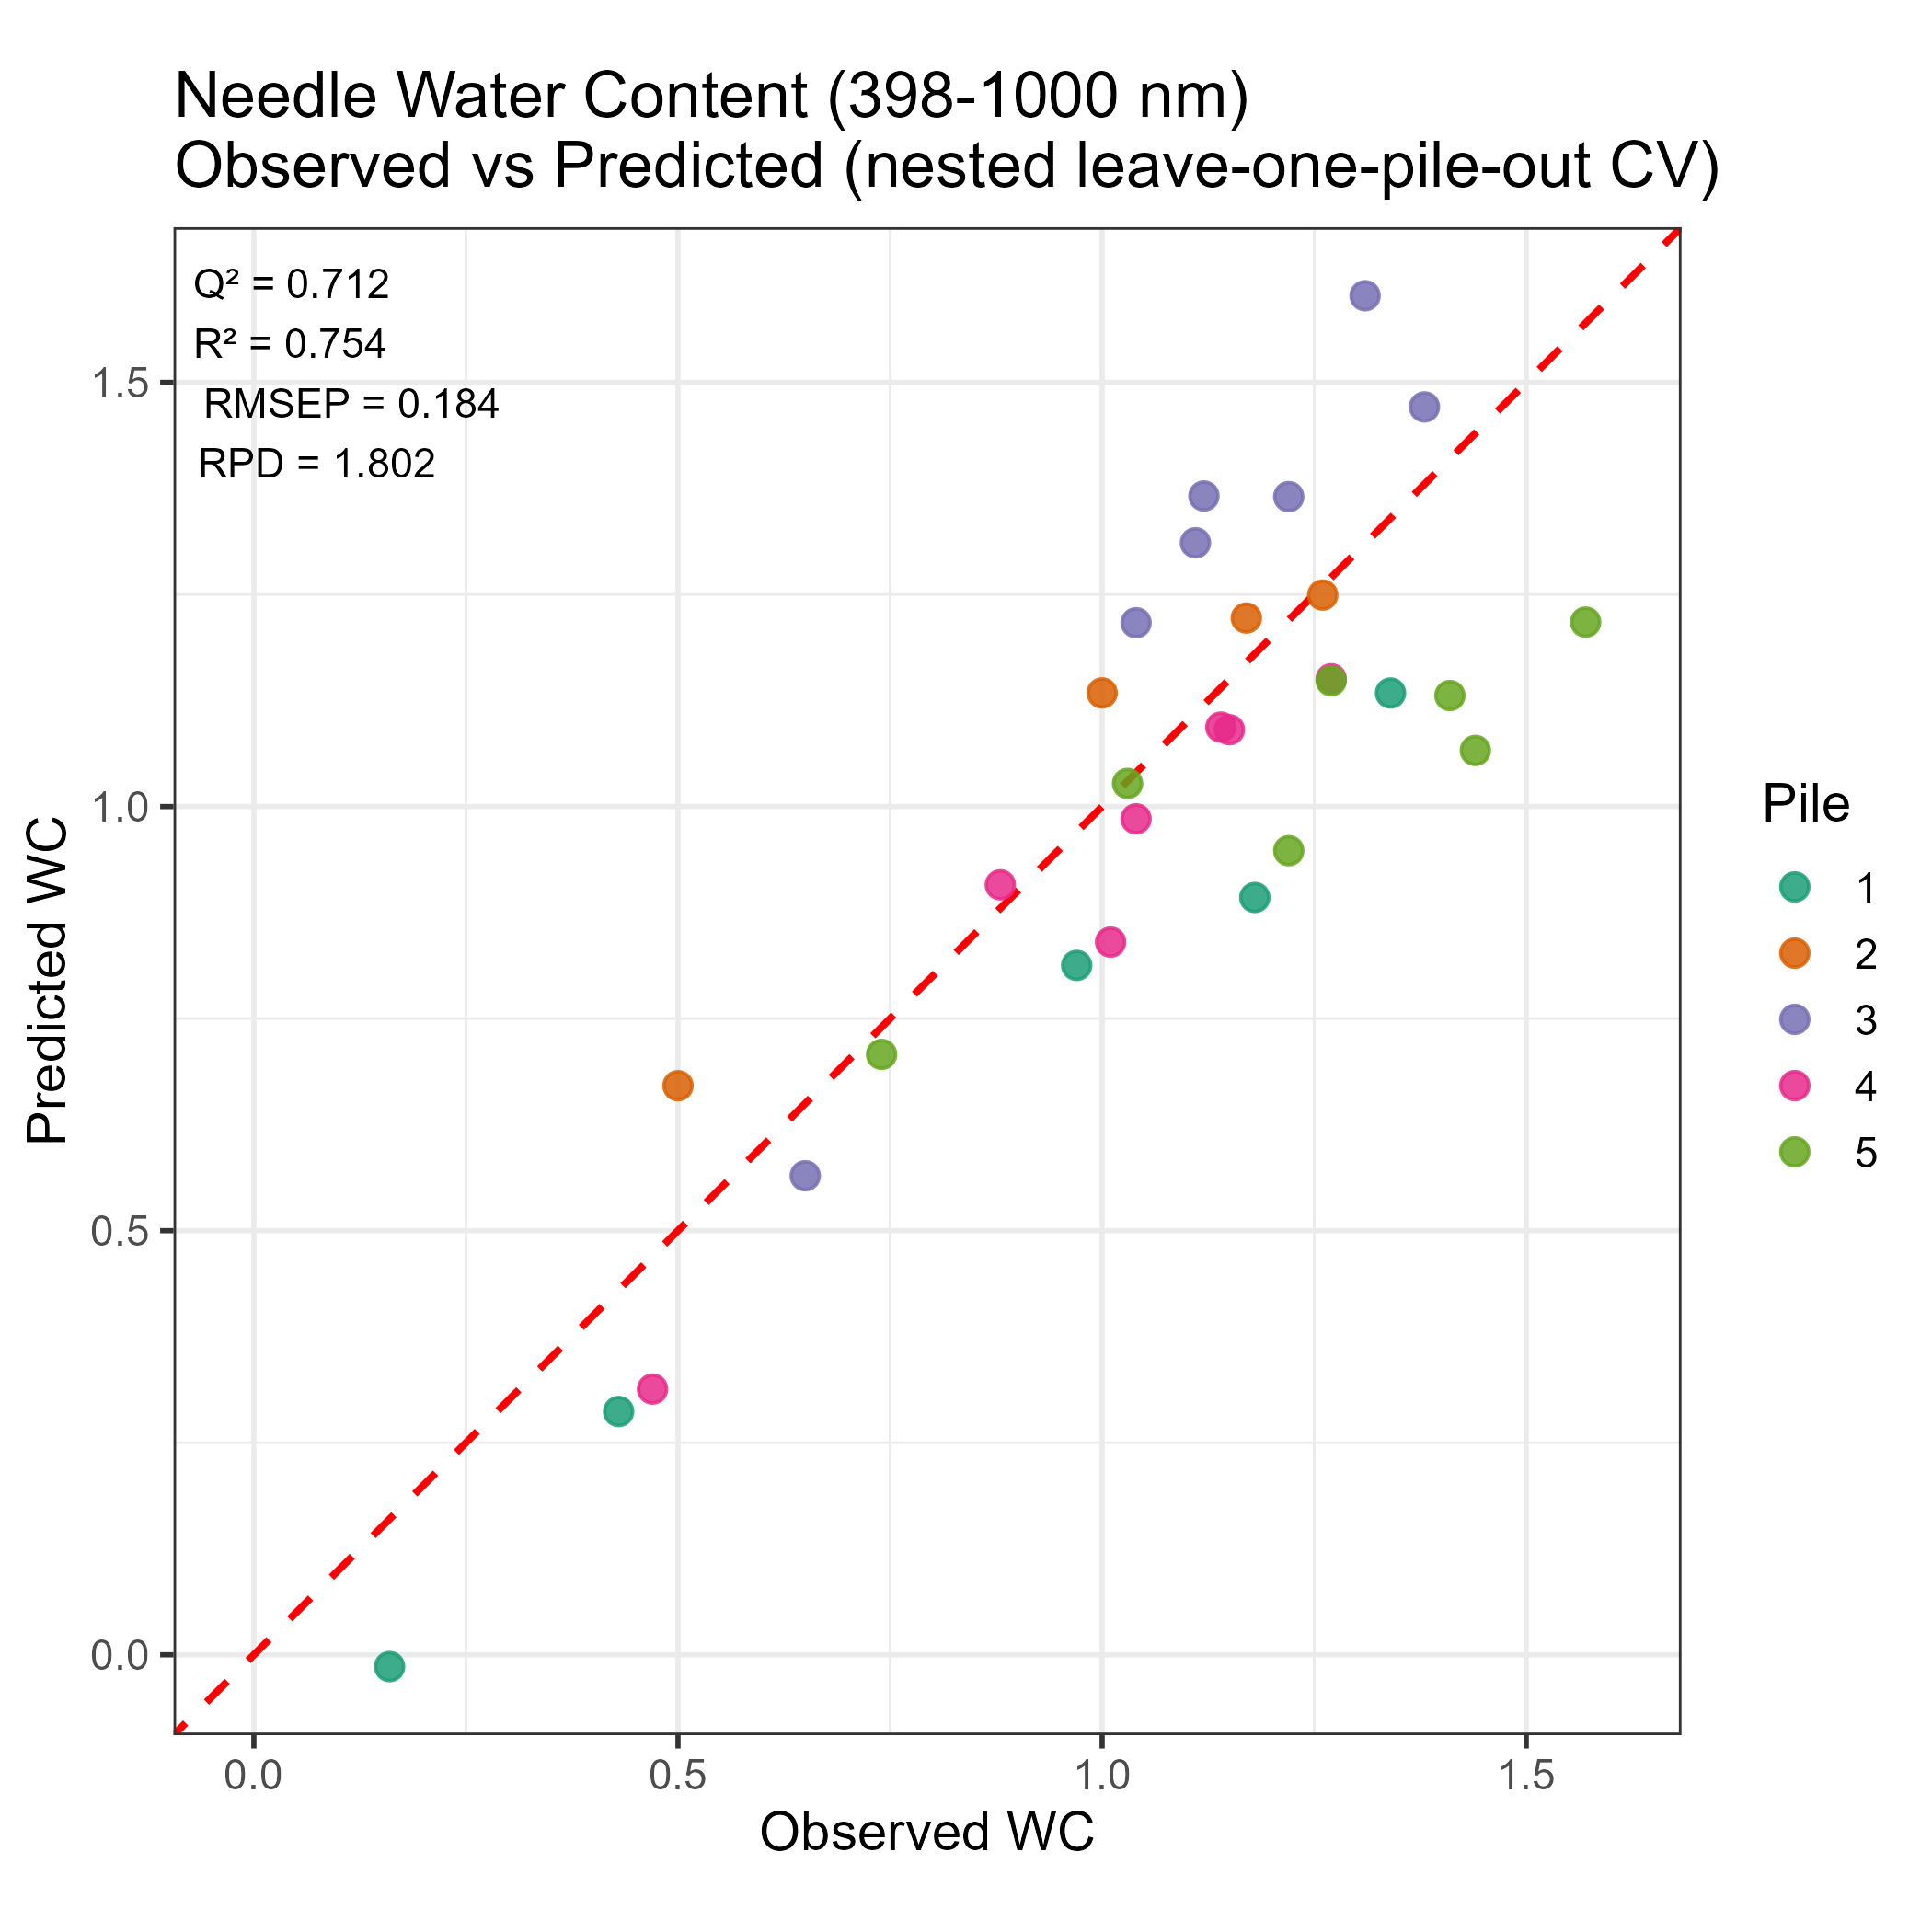

Data behind this chart, as committed beside it:
Pile, Round, Observed, Predicted_nested
1, 1, 1.34, 1.134
1, 2, 1.18, 0.8928
1, 3, 0.97, 0.8127
1, 4, 0.43, 0.2868
1, 5, 0.16, -0.0139
2, 1, 1.26, 1.249
2, 2, 1.17, 1.222
2, 3, 1, 1.134
2, 4, 0.5, 0.6709
3, 1, 1.31, 1.602
3, 2, 1.38, 1.471
3, 3, 1.22, 1.365
3, 4, 1.12, 1.366
3, 5, 1.11, 1.311
3, 6, 1.04, 1.217
3, 7, 0.65, 0.5648
4, 1, 1.27, 1.151
4, 2, 1.14, 1.094
4, 3, 1.15, 1.091
4, 4, 1.04, 0.9855
4, 5, 1.01, 0.8402
4, 6, 0.88, 0.9077
4, 7, 0.47, 0.3133
5, 1, 1.57, 1.217
5, 2, 1.44, 1.066
5, 3, 1.41, 1.131
5, 4, 1.27, 1.148
5, 5, 1.22, 0.9479
5, 6, 1.03, 1.027
5, 7, 0.74, 0.7078
